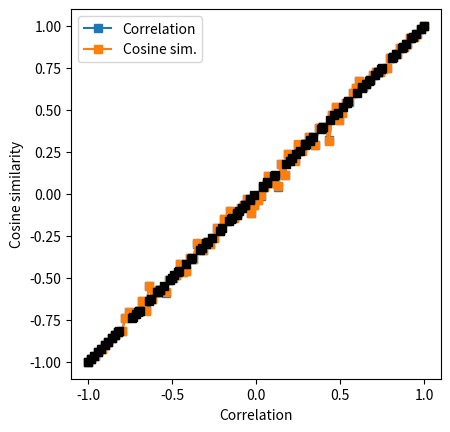

Reproduce this figure in Python.
# import libraries
import matplotlib.pyplot as plt
import numpy as np
from scipy import spatial

# range of requested correlation coefficients
rs = np.linspace(-1,1,100)

# sample size
N = 500


# initialize output matrix
corrs = np.zeros((len(rs),2))


# loop over a range of r values
for ri in range(len(rs)):
    
    # generate data
    x = np.random.randn(N)
    y = x*rs[ri] + np.random.randn(N)*np.sqrt(1-rs[ri]**2)
    
    # optional mean-off-centering
    #x = x+10
    #y = y+10
    
    
    # compute correlation
    corrs[ri,0] = np.corrcoef(x,y)[0,1]
    
    # compute cosine similarity
    cs_num = sum(x*y)
    cs_den = np.sqrt(sum(x*x)) * np.sqrt(sum(y*y))
    corrs[ri,1] = cs_num / cs_den
    
    # using built-in distance function
    #corrs[ri,1] = 1-spatial.distance.cosine(x,y)
    

## visualize the results

plt.plot(rs,corrs[:,0],'s-',label='Correlation')
plt.plot(rs,corrs[:,1],'s-',label='Cosine sim.')
plt.legend()
plt.xlabel('Requested correlation')
plt.ylabel('Empirical correlation')
plt.axis('square')
plt.show()


plt.plot(corrs[:,0],corrs[:,1],'ks')
plt.axis('square')
plt.xlabel('Correlation')
plt.ylabel('Cosine similarity')
plt.show()

# their empirical correlation
np.corrcoef(corrs.T)